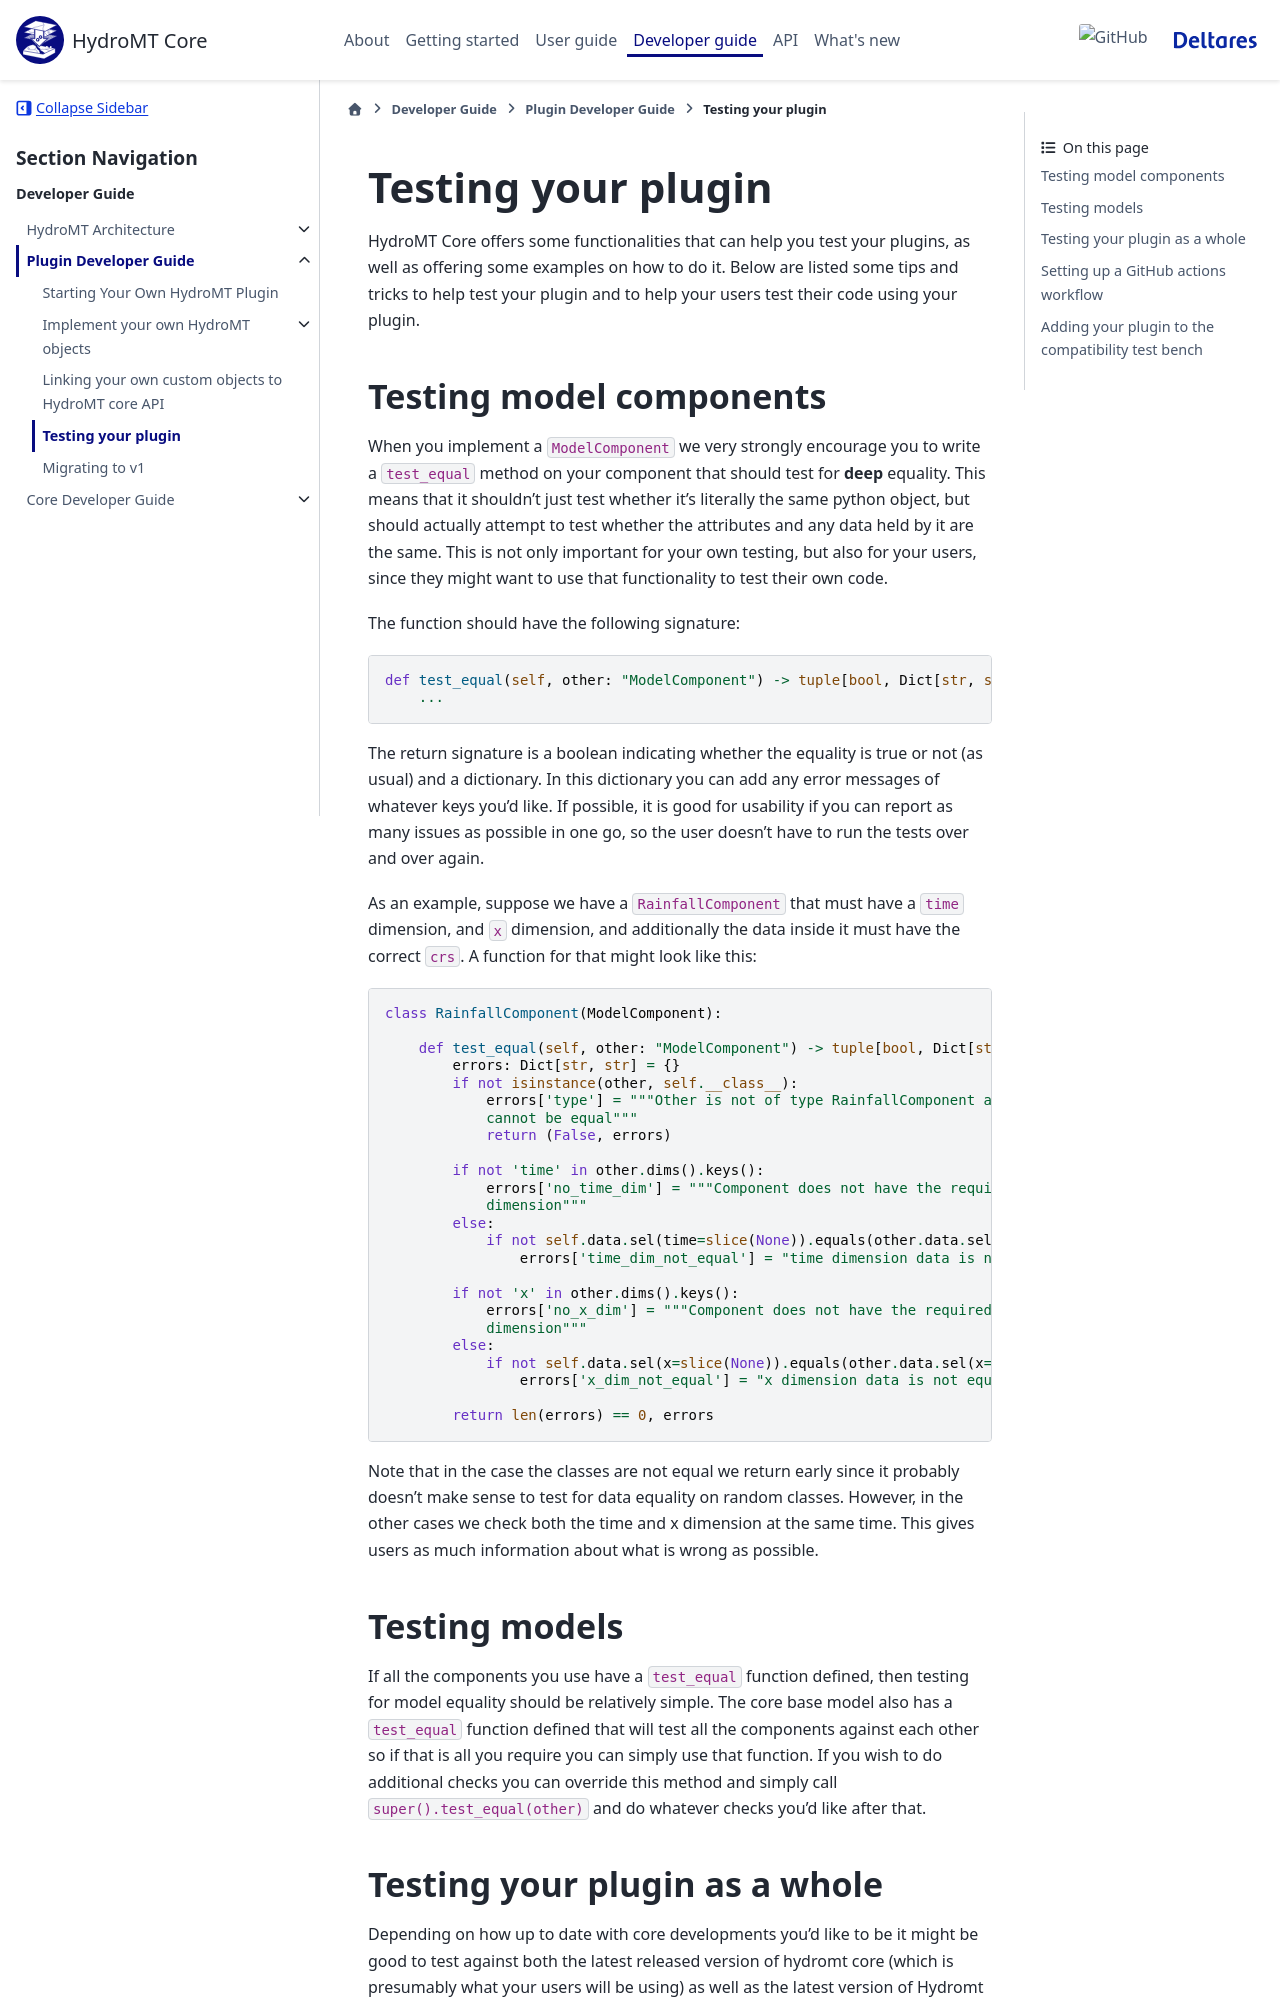

repository: Deltares/hydromt · page: dev/dev/plugin_dev/testing.html · generator: sphinx

.. _test_your_plugin:

Testing your plugin
===================

HydroMT Core offers some functionalities that can help you test your plugins, as well as
offering some examples on how to do it. Below are listed some tips and tricks to help
test your plugin and to help your users test their code using your plugin.
